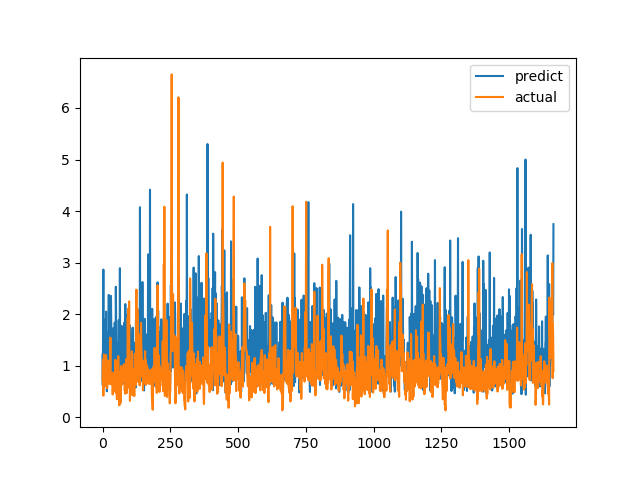

Data behind this chart, as committed beside it:
predict, actual
1.217, 0.7094
0.6201, 1.015
1.741, 1.116
2.865, 0.4183
0.9616, 1.002
1.868, 1.219
0.9163, 1.143
1.095, 0.6528
1.087, 0.6747
0.8514, 0.601
1.346, 0.6695
1.901, 0.6538
1.337, 0.7814
2.05, 1.206
0.8712, 0.8469
1.654, 0.8286
0.5041, 0.6482
0.9552, 0.5624
1.027, 0.7183
0.7039, 1.1
0.9936, 0.9542
1.132, 0.729
1.396, 0.6694
2.374, 0.8631
1.043, 0.6465
1.73, 0.8223
1.104, 0.9236
0.798, 0.8301
1.045, 1.067
0.8017, 1.546
0.7877, 0.6827
2.354, 0.6386
1.884, 0.6464
1.134, 0.6881
1.021, 0.7274
1.153, 0.65
1.384, 0.8694
0.7215, 0.4409
0.9475, 0.4519
0.5488, 0.7575
1.731, 0.4952
1.091, 0.6851
0.782, 0.7244
1.22, 0.8654
1.265, 0.74
1.836, 0.8071
1.063, 0.8204
1.659, 1.114
0.9856, 1.109
2.531, 0.4751
1.853, 1.039
1.426, 0.9458
1.072, 0.7878
1.437, 0.3505
1.145, 0.9368
0.8672, 0.9868
1.296, 0.647
0.9306, 1.03
1.362, 1.187
1.098, 0.9329
... 1,604 more rows
